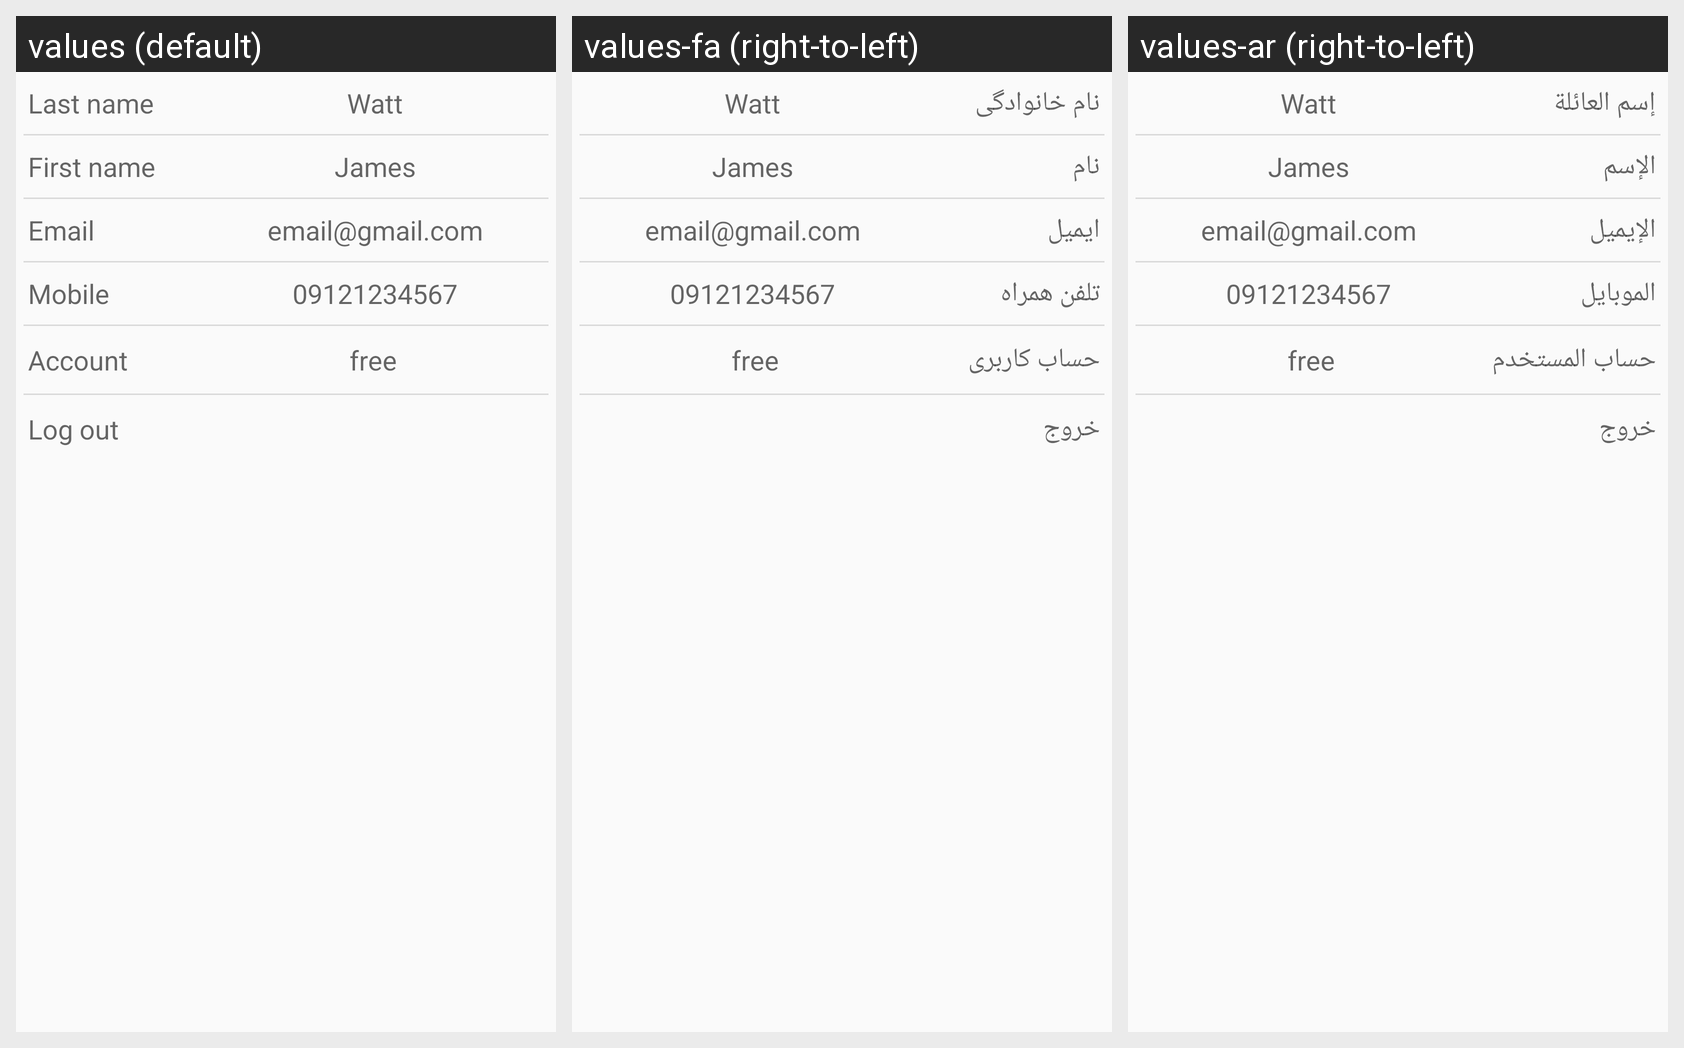

The same Android screen rendered under several of its app's locales, left to right. List the strings drawn on it with the default value and each locale's translation.
Android screen res/layout/user_profile_activity_content.xml rendered under 3 locales, left to right: values (default), values-fa (right-to-left), values-ar (right-to-left). Device: Nexus 5 (rendered at 1080×1920; each locale shown at half size, 540×960, under a caption strip naming it); theme AppTheme.
Strings drawn on this screen, with the default value and each locale's value (text and hints the layout hard-codes, and strings that could not be matched under every locale, appear in the picture but are not listed):

user_profile_last_name
  values: Last name
  values-fa: نام خانوادگی
  values-ar: إسم العائلة

user_profile_first_name
  values: First name
  values-fa: نام
  values-ar: الإسم

user_profile_email
  values: Email
  values-fa: ایمیل
  values-ar: الإيميل

user_profile_mobile
  values: Mobile
  values-fa: تلفن همراه
  values-ar: الموبايل

user_profile_account
  values: Account
  values-fa: حساب کاربری
  values-ar: حساب المستخدم

user_profile_log_out
  values: Log out
  values-fa: خروج
  values-ar: خروج
